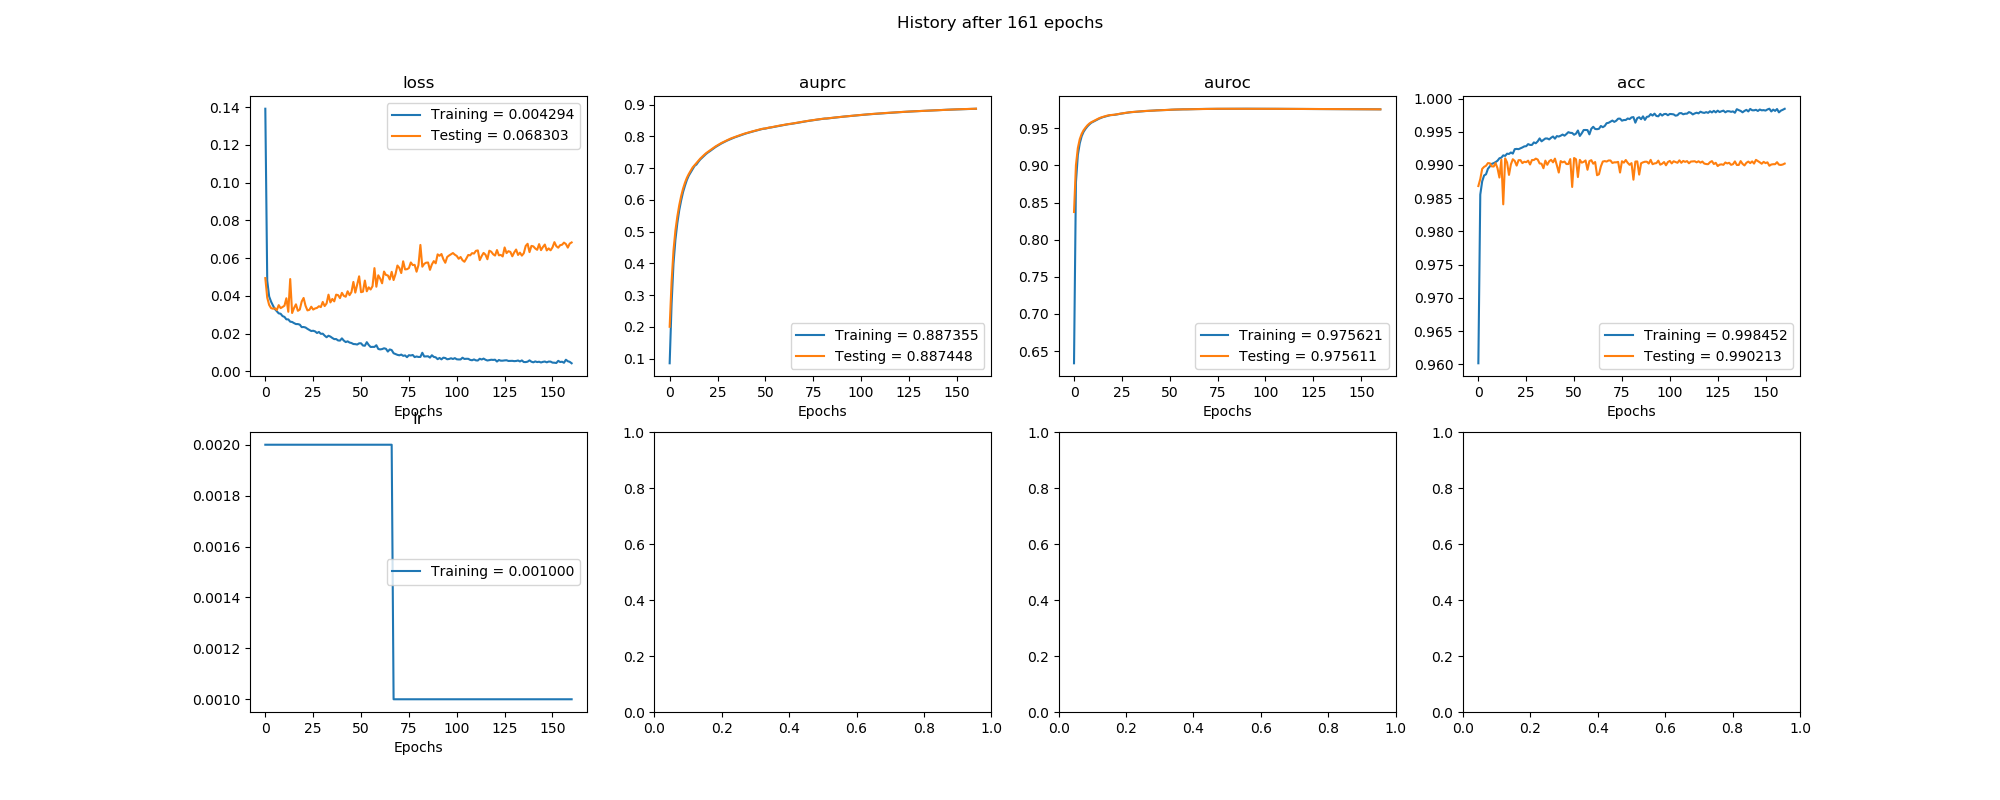

The table this chart was drawn from, first rows:
, val_loss, val_auprc, val_auroc, val_acc, loss, auprc, auroc, acc, lr
0, 0.0494, 0.2007, 0.8373, 0.9868, 0.1391, 0.08568, 0.6335, 0.9602, 0.002
1, 0.03905, 0.342, 0.9003, 0.9879, 0.04801, 0.2723, 0.8771, 0.9855, 0.002
2, 0.03519, 0.4407, 0.9235, 0.9894, 0.03969, 0.3995, 0.914, 0.9875, 0.002
3, 0.03351, 0.5038, 0.9354, 0.9897, 0.03694, 0.4746, 0.9298, 0.9884, 0.002
4, 0.03321, 0.5478, 0.9426, 0.9899, 0.03487, 0.527, 0.9394, 0.9886, 0.002
5, 0.03342, 0.5834, 0.9475, 0.9903, 0.033, 0.5676, 0.9453, 0.9894, 0.002
6, 0.03248, 0.6124, 0.951, 0.9903, 0.03188, 0.5987, 0.9493, 0.9898, 0.002
7, 0.03509, 0.6358, 0.9541, 0.9898, 0.03074, 0.625, 0.9526, 0.9902, 0.002
8, 0.03349, 0.6546, 0.9565, 0.9898, 0.03052, 0.6452, 0.9553, 0.9903, 0.002
9, 0.0341, 0.67, 0.9582, 0.9903, 0.02929, 0.6632, 0.9575, 0.9904, 0.002
10, 0.0348, 0.682, 0.9596, 0.9895, 0.02886, 0.677, 0.9589, 0.9906, 0.002
11, 0.03874, 0.6925, 0.9609, 0.9881, 0.02755, 0.687, 0.9601, 0.991, 0.002
12, 0.03157, 0.7025, 0.9623, 0.9908, 0.02755, 0.6974, 0.9616, 0.9911, 0.002
13, 0.04891, 0.7095, 0.9635, 0.9841, 0.02632, 0.7074, 0.9629, 0.9915, 0.002
14, 0.03091, 0.7161, 0.9646, 0.991, 0.02617, 0.7118, 0.964, 0.9914, 0.002
15, 0.03355, 0.7239, 0.9654, 0.9904, 0.02557, 0.7203, 0.965, 0.9917, 0.002
16, 0.03552, 0.7304, 0.9661, 0.9885, 0.02506, 0.7277, 0.9657, 0.9917, 0.002
17, 0.03208, 0.7363, 0.9669, 0.9901, 0.02506, 0.7336, 0.9666, 0.9919, 0.002
18, 0.03274, 0.742, 0.9675, 0.9909, 0.02476, 0.7394, 0.9673, 0.9917, 0.002
19, 0.03699, 0.7474, 0.9679, 0.9906, 0.02345, 0.745, 0.9678, 0.9924, 0.002
20, 0.03889, 0.7519, 0.9681, 0.9899, 0.0235, 0.7497, 0.968, 0.9924, 0.002
21, 0.03478, 0.7561, 0.9683, 0.9907, 0.02325, 0.7537, 0.9682, 0.9924, 0.002
22, 0.03231, 0.7604, 0.9688, 0.9907, 0.02254, 0.7584, 0.9685, 0.9925, 0.002
23, 0.0326, 0.7648, 0.9693, 0.9903, 0.02194, 0.7626, 0.969, 0.9926, 0.002
24, 0.03426, 0.7689, 0.9698, 0.9905, 0.02137, 0.767, 0.9696, 0.9928, 0.002
25, 0.03275, 0.7725, 0.9701, 0.9904, 0.02153, 0.7707, 0.9699, 0.9928, 0.002
26, 0.03334, 0.776, 0.9705, 0.9907, 0.02117, 0.7745, 0.9703, 0.9931, 0.002
27, 0.03362, 0.7794, 0.971, 0.9901, 0.02033, 0.778, 0.9708, 0.993, 0.002
28, 0.03452, 0.7824, 0.9714, 0.9907, 0.02089, 0.781, 0.9712, 0.993, 0.002
29, 0.03405, 0.7855, 0.9717, 0.9907, 0.01989, 0.784, 0.9715, 0.9934, 0.002
30, 0.03679, 0.7883, 0.9719, 0.991, 0.01998, 0.7871, 0.9718, 0.9933, 0.002
31, 0.0346, 0.7911, 0.9721, 0.9908, 0.01893, 0.7897, 0.972, 0.9936, 0.002
32, 0.03598, 0.7939, 0.9724, 0.9902, 0.01809, 0.7927, 0.9722, 0.994, 0.002
33, 0.04064, 0.7961, 0.9725, 0.9902, 0.01888, 0.7951, 0.9725, 0.9936, 0.002
34, 0.03653, 0.7982, 0.9727, 0.9895, 0.01843, 0.7973, 0.9726, 0.9938, 0.002
35, 0.03837, 0.8005, 0.973, 0.9907, 0.01771, 0.7994, 0.9729, 0.994, 0.002
36, 0.03709, 0.8027, 0.9732, 0.99, 0.01709, 0.8015, 0.973, 0.994, 0.002
37, 0.04065, 0.8048, 0.9734, 0.9906, 0.01712, 0.8037, 0.9733, 0.9938, 0.002
38, 0.04039, 0.8069, 0.9735, 0.9908, 0.01639, 0.8059, 0.9734, 0.9941, 0.002
39, 0.03881, 0.8089, 0.9737, 0.9904, 0.0163, 0.808, 0.9736, 0.9943, 0.002
40, 0.04159, 0.8107, 0.9738, 0.991, 0.01749, 0.8099, 0.9738, 0.994, 0.002
41, 0.04002, 0.8124, 0.9739, 0.99, 0.01631, 0.8116, 0.9738, 0.9943, 0.002
42, 0.03954, 0.8141, 0.9742, 0.9889, 0.01553, 0.8133, 0.974, 0.9943, 0.002
43, 0.04243, 0.8157, 0.9743, 0.9906, 0.01591, 0.815, 0.9743, 0.9944, 0.002
44, 0.04038, 0.8174, 0.9745, 0.9904, 0.01526, 0.8166, 0.9744, 0.9946, 0.002
45, 0.04204, 0.8191, 0.9746, 0.9905, 0.01503, 0.8183, 0.9745, 0.9944, 0.002
46, 0.04739, 0.8206, 0.9746, 0.9901, 0.01448, 0.8199, 0.9746, 0.9947, 0.002
47, 0.04172, 0.8221, 0.9747, 0.9901, 0.01442, 0.8214, 0.9747, 0.9949, 0.002
48, 0.04594, 0.8237, 0.9748, 0.9909, 0.01422, 0.823, 0.9748, 0.9948, 0.002
49, 0.05037, 0.8246, 0.9749, 0.9867, 0.01486, 0.8244, 0.9748, 0.9948, 0.002
50, 0.04194, 0.8255, 0.9751, 0.9911, 0.01488, 0.8249, 0.975, 0.9945, 0.002
51, 0.04223, 0.8269, 0.9752, 0.9909, 0.0137, 0.8263, 0.9751, 0.9947, 0.002
52, 0.04811, 0.8281, 0.9753, 0.9882, 0.01358, 0.8277, 0.9752, 0.9952, 0.002
53, 0.04242, 0.829, 0.9754, 0.9908, 0.01547, 0.8285, 0.9754, 0.9944, 0.002
54, 0.04453, 0.8302, 0.9755, 0.9904, 0.014, 0.8296, 0.9754, 0.9948, 0.002
55, 0.04338, 0.8315, 0.9755, 0.9905, 0.01292, 0.8309, 0.9755, 0.9953, 0.002
56, 0.04514, 0.8328, 0.9756, 0.9907, 0.01298, 0.8322, 0.9756, 0.9953, 0.002
57, 0.0547, 0.8338, 0.9756, 0.9893, 0.01296, 0.8334, 0.9756, 0.9952, 0.002
58, 0.04484, 0.8347, 0.9756, 0.9906, 0.01387, 0.8342, 0.9756, 0.9946, 0.002
59, 0.0509, 0.8359, 0.9757, 0.9907, 0.01187, 0.8354, 0.9756, 0.9954, 0.002
... 101 more rows
